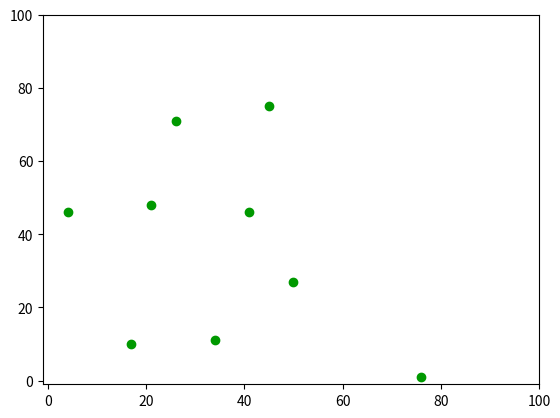

Source code (Python): (Note: this script raises an exception after producing the figure.)
import random
import matplotlib.pyplot as plt

class Forest:

    def __init__(self, gridHeight, gridWidth, matchDropRate, growthRate, numberOfIterations, plot = True):
        self.gridHeight = gridHeight
        self.gridWidth = gridWidth
        self.matchDropRate = matchDropRate
        self.growthRate = growthRate
        self.plot = plot
        self.fire = set()
        self.forest = set()
        self.free = set([(i,j) for j in range(gridWidth) for i in range(gridHeight)])
        self.history = []
        self.Run(numberOfIterations)

    def Run(self, numberOfIterations):
        plotStarted = False
        lastFireSize = 0
        if self.plot:
            figure = plt.figure()
            plt.axis([-1, self.gridHeight, -1, self.gridWidth])
        for i in range(numberOfIterations):
            for site in self.fire.copy():
                self.fire.remove(site)
                self.free.add(site)
            for position in self.free.copy():
                r = random.uniform(0,1)
                if r < growthRate:
                    self.free.remove(position)
                    self.forest.add(position)
            r = random.uniform(0,1)
            if r < matchDropRate:
                dropSite = random.sample(self.forest, 1)[0]
                self.DropMatch(dropSite)
            if len(self.fire)>0:
                lastFireSize = len(self.fire)
            if i%1==0:
                print("current iteration: {}\ncurrent number of trees: {}\nlast fire size: {}".format(i,len(self.forest),lastFireSize))
            if self.plot:
                fireRow = [site[0] for site in self.fire]
                fireCol = [site[1] for site in self.fire]
                forestRow = [site[0] for site in self.forest]
                forestCol = [site[1] for site in self.forest]
                if not plotStarted:
                    plotStarted = True
                    a = plt.scatter(forestCol,forestRow,color=(0,.6,0))
                else:
                    aArray = [[site[0],site[1]] for site in self.forest]
                    a.set_offsets(aArray)
                    if len(self.fire)>0:
                        b = plt.scatter(fireCol,fireRow,color=(1,.5,0))
                if len(self.fire)>0:
                    plt.pause(.1)
                    b.remove()
                else:
                    plt.pause(0.000001)


    def DropMatch(self,dropSite):
        fireQueue = []
        if dropSite in self.forest:
            fireQueue.append(dropSite)
        while len(fireQueue)>0:
            site = fireQueue.pop()
            self.forest.remove(site)
            self.fire.add(site)
            neighbours = self.GetNeighbours(site)
            for neighbour in neighbours:
                if neighbour in self.forest:
                    if neighbour not in fireQueue:
                        fireQueue.append(neighbour)

    def GetNeighbours(self,site):
        # Define the von neumann neighbours, using periodic boundary conditions
        row = site[0]
        col = site[1]
        neighbours = []
        #This is ugly and full of special cases at the moment
        if col == 0:
            neighbours.append((row,self.gridHeight-1))
        else:
            neighbours.append((row,col-1))
        if col == (self.gridHeight-1):
            neighbours.append((row,0))
        else:
            neighbours.append((row,col+1))
        if row == 0:
            neighbours.append((self.gridWidth-1,col))
        else:
            neighbours.append((row-1,col))
        if row == (self.gridWidth-1):
            neighbours.append((0,col))
        else:
            neighbours.append((row+1,col))
        return neighbours

if __name__ == '__main__':
    gridHeight = 100
    gridWidth = 100
    matchDropRate = .1
    growthRate = .001
    numberOfIterations = 100000
    forest = Forest(gridHeight, gridWidth, matchDropRate, growthRate, numberOfIterations, plot = True)
